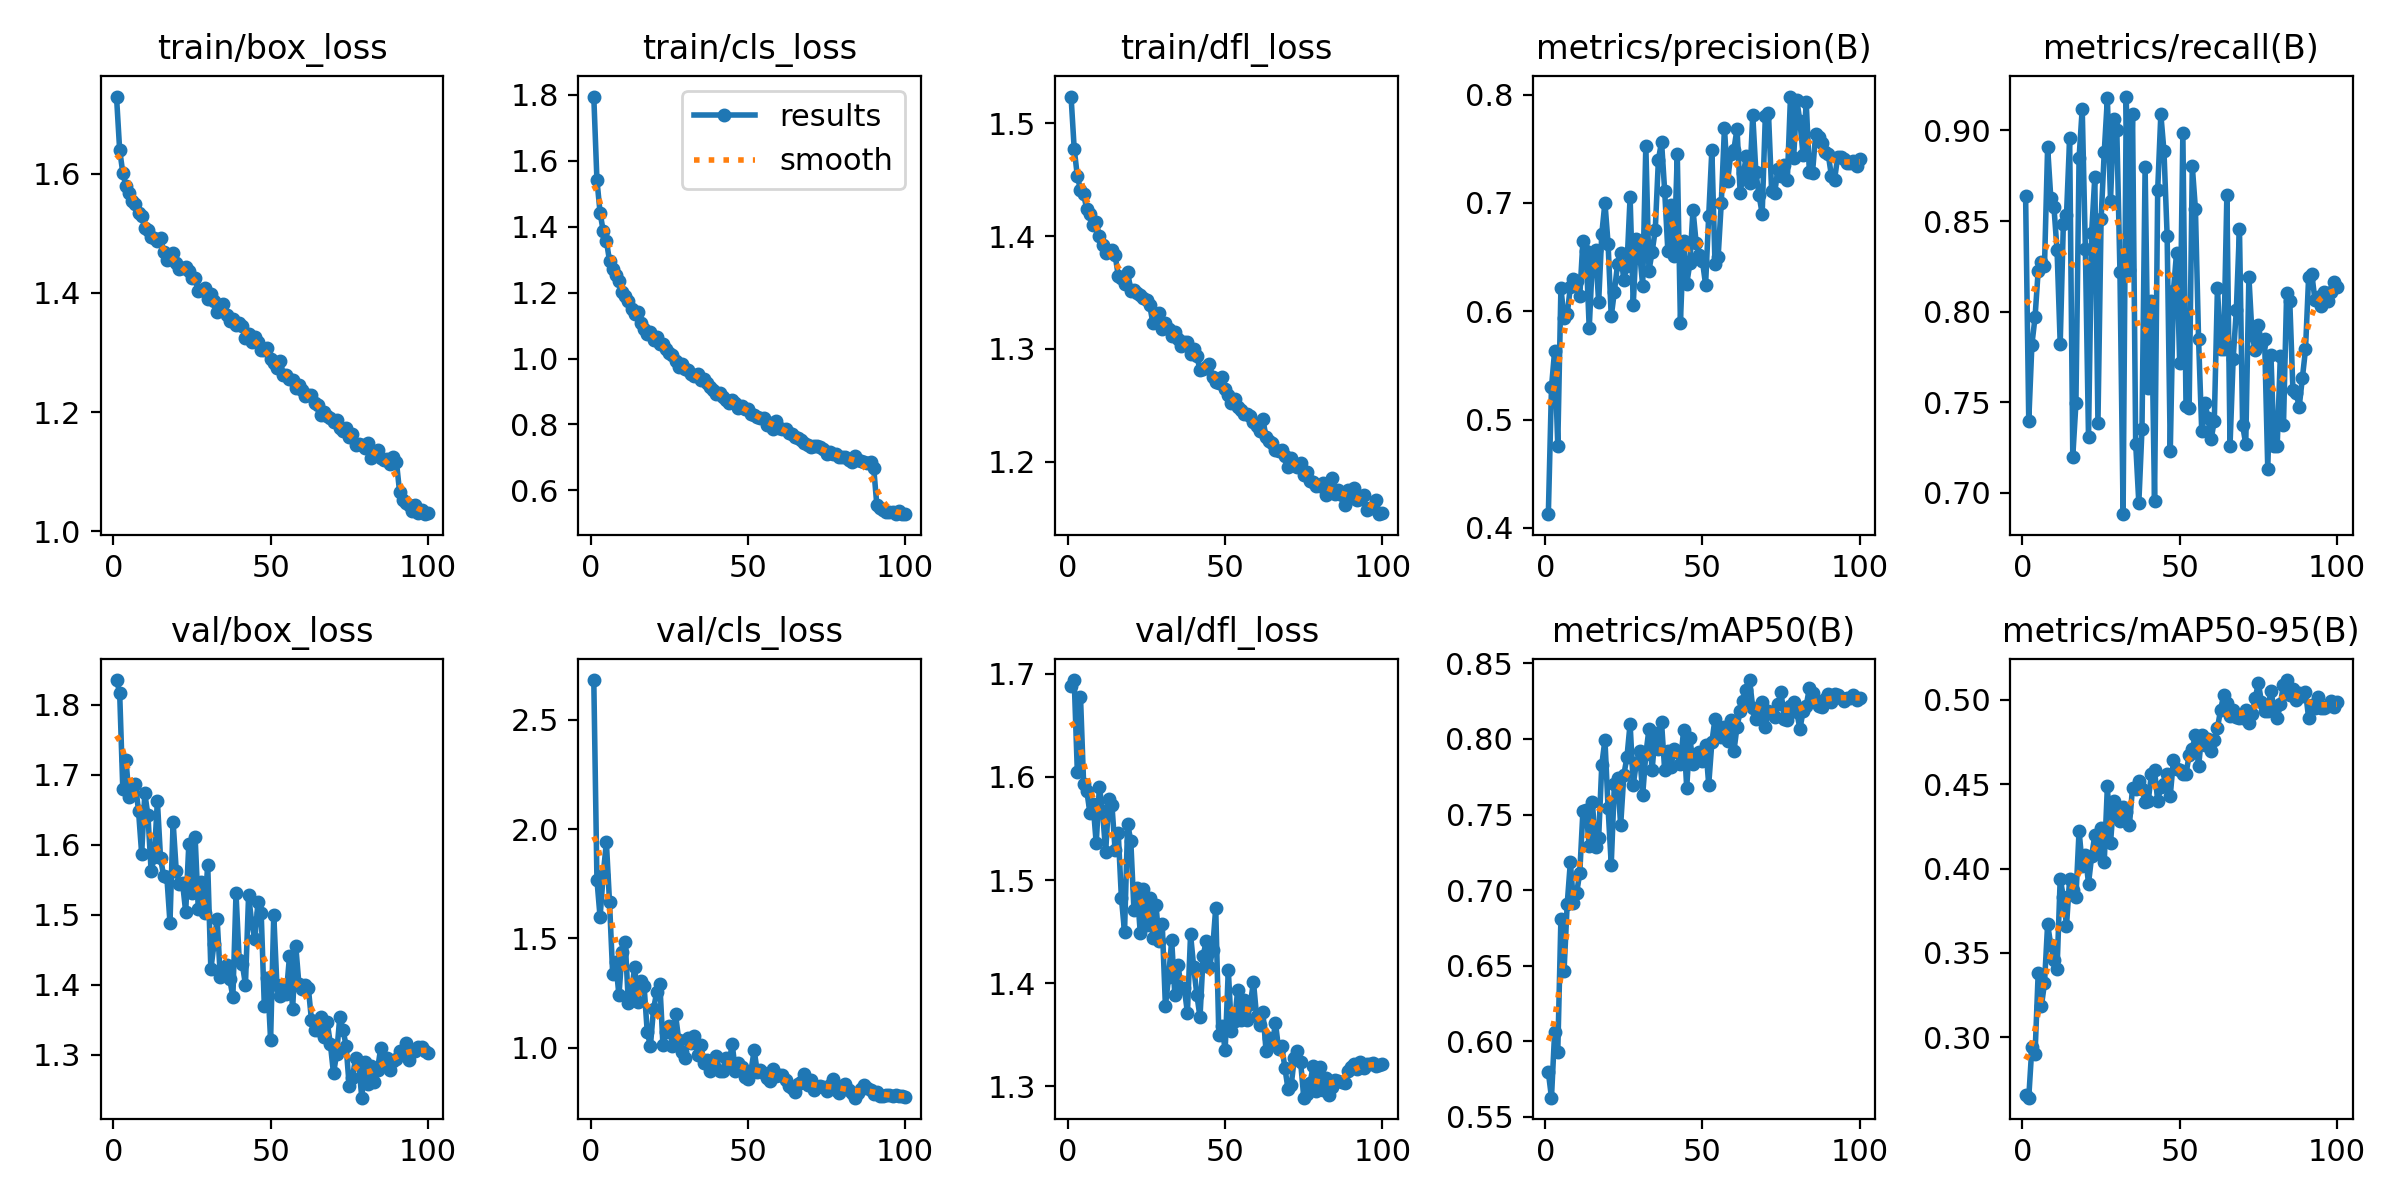

The data file committed next to this chart (first rows):
epoch, train/box_loss, train/cls_loss, train/dfl_loss, metrics/precision(B), metrics/recall(B), metrics/mAP50(B), metrics/mAP50-95(B), val/box_loss, val/cls_loss, val/dfl_loss, lr/pg0, lr/pg1, lr/pg2
1, 1.73, 1.794, 1.524, 0.4126, 0.8636, 0.5797, 0.2657, 1.835, 2.682, 1.689, 0.06708, 0.0003325, 0.0003325
2, 1.64, 1.542, 1.478, 0.5297, 0.7397, 0.5627, 0.2641, 1.818, 1.768, 1.694, 0.03408, 0.0006657, 0.0006657
3, 1.602, 1.442, 1.453, 0.5635, 0.7819, 0.6061, 0.2944, 1.68, 1.598, 1.605, 0.001081, 0.0009982, 0.0009982
4, 1.579, 1.386, 1.441, 0.4757, 0.7969, 0.5931, 0.29, 1.721, 1.792, 1.678, 0.0009978, 0.0009978, 0.0009978
5, 1.568, 1.358, 1.437, 0.6213, 0.8227, 0.6811, 0.3381, 1.669, 1.941, 1.593, 0.0009961, 0.0009961, 0.0009961
6, 1.555, 1.296, 1.424, 0.5934, 0.8276, 0.6468, 0.3181, 1.677, 1.667, 1.587, 0.0009939, 0.0009939, 0.0009939
7, 1.549, 1.273, 1.42, 0.597, 0.825, 0.6908, 0.3318, 1.687, 1.339, 1.565, 0.0009912, 0.0009912, 0.0009912
8, 1.534, 1.252, 1.41, 0.6225, 0.8908, 0.7185, 0.3671, 1.649, 1.39, 1.574, 0.0009881, 0.0009881, 0.0009881
9, 1.529, 1.236, 1.412, 0.6295, 0.863, 0.6915, 0.3545, 1.587, 1.239, 1.536, 0.0009844, 0.0009844, 0.0009844
10, 1.51, 1.202, 1.4, 0.6275, 0.8579, 0.6981, 0.3459, 1.673, 1.439, 1.59, 0.0009804, 0.0009804, 0.0009804
11, 1.505, 1.188, 1.392, 0.6143, 0.834, 0.7115, 0.3403, 1.642, 1.485, 1.567, 0.0009758, 0.0009758, 0.0009758
12, 1.495, 1.173, 1.385, 0.6649, 0.7823, 0.7525, 0.394, 1.563, 1.202, 1.527, 0.0009707, 0.0009707, 0.0009707
13, 1.492, 1.15, 1.387, 0.6559, 0.8484, 0.7529, 0.3832, 1.582, 1.255, 1.578, 0.0009652, 0.0009652, 0.0009652
14, 1.487, 1.136, 1.388, 0.5843, 0.8533, 0.7291, 0.3661, 1.663, 1.37, 1.573, 0.0009593, 0.0009593, 0.0009593
15, 1.493, 1.142, 1.383, 0.6463, 0.8957, 0.7584, 0.3936, 1.581, 1.21, 1.529, 0.0009529, 0.0009529, 0.0009529
16, 1.469, 1.108, 1.365, 0.6562, 0.72, 0.7286, 0.3874, 1.555, 1.306, 1.546, 0.0009461, 0.0009461, 0.0009461
17, 1.456, 1.09, 1.363, 0.6085, 0.7494, 0.7345, 0.383, 1.555, 1.281, 1.483, 0.0009388, 0.0009388, 0.0009388
18, 1.457, 1.074, 1.358, 0.6715, 0.8848, 0.7831, 0.4224, 1.489, 1.072, 1.45, 0.0009311, 0.0009311, 0.0009311
19, 1.467, 1.081, 1.368, 0.7003, 0.912, 0.7994, 0.4018, 1.633, 1.008, 1.555, 0.0009229, 0.0009229, 0.0009229
20, 1.451, 1.055, 1.352, 0.6622, 0.8346, 0.7542, 0.4082, 1.563, 1.177, 1.538, 0.0009144, 0.0009144, 0.0009144
21, 1.44, 1.065, 1.352, 0.5952, 0.7308, 0.717, 0.3911, 1.544, 1.253, 1.471, 0.0009055, 0.0009055, 0.0009055
22, 1.441, 1.044, 1.35, 0.6181, 0.8436, 0.77, 0.4072, 1.546, 1.293, 1.492, 0.0008961, 0.0008961, 0.0008961
23, 1.444, 1.043, 1.348, 0.6431, 0.8742, 0.7744, 0.4199, 1.504, 1.012, 1.449, 0.0008864, 0.0008864, 0.0008864
24, 1.437, 1.029, 1.345, 0.6542, 0.7386, 0.7429, 0.4092, 1.602, 1.073, 1.492, 0.0008763, 0.0008763, 0.0008763
25, 1.425, 1.018, 1.343, 0.6288, 0.8509, 0.7761, 0.4238, 1.53, 1.097, 1.457, 0.0008658, 0.0008658, 0.0008658
26, 1.425, 1.011, 1.339, 0.6421, 0.8879, 0.788, 0.404, 1.611, 1.008, 1.483, 0.000855, 0.000855, 0.000855
27, 1.403, 0.9913, 1.323, 0.7054, 0.9176, 0.8102, 0.4487, 1.508, 1.152, 1.444, 0.0008439, 0.0008439, 0.0008439
28, 1.404, 0.973, 1.326, 0.6058, 0.8613, 0.7697, 0.4152, 1.546, 1.036, 1.476, 0.0008324, 0.0008324, 0.0008324
29, 1.409, 0.9835, 1.332, 0.667, 0.9064, 0.7843, 0.44, 1.503, 0.9825, 1.441, 0.0008205, 0.0008205, 0.0008205
30, 1.391, 0.9674, 1.317, 0.6552, 0.9003, 0.7918, 0.4326, 1.572, 0.9512, 1.457, 0.0008084, 0.0008084, 0.0008084
31, 1.399, 0.9644, 1.323, 0.6236, 0.8219, 0.7629, 0.4281, 1.422, 1.043, 1.378, 0.000796, 0.000796, 0.000796
32, 1.386, 0.9522, 1.317, 0.7528, 0.6883, 0.79, 0.4368, 1.459, 1.022, 1.406, 0.0007832, 0.0007832, 0.0007832
33, 1.369, 0.9468, 1.311, 0.6374, 0.9187, 0.8066, 0.4334, 1.494, 1.052, 1.441, 0.0007702, 0.0007702, 0.0007702
34, 1.379, 0.9524, 1.315, 0.6546, 0.8227, 0.7797, 0.4257, 1.411, 0.9659, 1.389, 0.000757, 0.000757, 0.000757
35, 1.381, 0.9355, 1.309, 0.675, 0.9093, 0.8038, 0.4479, 1.417, 1.012, 1.418, 0.0007435, 0.0007435, 0.0007435
36, 1.363, 0.9367, 1.303, 0.7398, 0.7272, 0.7935, 0.447, 1.429, 0.9297, 1.395, 0.0007297, 0.0007297, 0.0007297
37, 1.353, 0.9253, 1.306, 0.7564, 0.6945, 0.811, 0.4521, 1.408, 0.9438, 1.395, 0.0007158, 0.0007158, 0.0007158
38, 1.356, 0.9142, 1.306, 0.7108, 0.735, 0.7792, 0.4474, 1.382, 0.8928, 1.371, 0.0007016, 0.0007016, 0.0007016
39, 1.347, 0.9058, 1.295, 0.6558, 0.88, 0.7923, 0.4397, 1.531, 0.9436, 1.447, 0.0006872, 0.0006872, 0.0006872
40, 1.349, 0.8939, 1.3, 0.6981, 0.7579, 0.7817, 0.4402, 1.436, 0.9606, 1.415, 0.0006727, 0.0006727, 0.0006727
41, 1.345, 0.8952, 1.293, 0.6509, 0.806, 0.7931, 0.4558, 1.43, 0.893, 1.389, 0.000658, 0.000658, 0.000658
42, 1.324, 0.8823, 1.282, 0.7449, 0.6958, 0.7912, 0.4582, 1.4, 0.8936, 1.367, 0.0006431, 0.0006431, 0.0006431
43, 1.33, 0.8737, 1.282, 0.5896, 0.8672, 0.7832, 0.4403, 1.528, 0.9521, 1.426, 0.0006281, 0.0006281, 0.0006281
44, 1.317, 0.8662, 1.284, 0.6648, 0.9089, 0.8058, 0.4482, 1.488, 0.9255, 1.441, 0.000613, 0.000613, 0.000613
45, 1.326, 0.8747, 1.286, 0.6252, 0.8884, 0.7678, 0.4499, 1.465, 1.019, 1.415, 0.0005977, 0.0005977, 0.0005977
46, 1.317, 0.8651, 1.275, 0.6441, 0.842, 0.8008, 0.4562, 1.519, 0.8954, 1.432, 0.0005824, 0.0005824, 0.0005824
47, 1.304, 0.8508, 1.27, 0.6936, 0.723, 0.7837, 0.4433, 1.503, 0.9315, 1.473, 0.000567, 0.000567, 0.000567
48, 1.304, 0.8563, 1.27, 0.6631, 0.8113, 0.7899, 0.4643, 1.369, 0.9139, 1.349, 0.0005516, 0.0005516, 0.0005516
49, 1.308, 0.8475, 1.275, 0.6516, 0.8326, 0.7914, 0.459, 1.409, 0.8657, 1.359, 0.0005361, 0.0005361, 0.0005361
50, 1.29, 0.8467, 1.264, 0.6465, 0.7716, 0.7853, 0.4584, 1.321, 0.8571, 1.335, 0.0005206, 0.0005206, 0.0005206
51, 1.283, 0.8312, 1.259, 0.6244, 0.8988, 0.7962, 0.4563, 1.5, 0.8949, 1.413, 0.000505, 0.000505, 0.000505
52, 1.274, 0.828, 1.252, 0.6884, 0.7482, 0.7698, 0.4561, 1.4, 0.988, 1.354, 0.0004894, 0.0004894, 0.0004894
53, 1.287, 0.8238, 1.256, 0.7489, 0.7466, 0.7979, 0.4673, 1.384, 0.8886, 1.363, 0.0004739, 0.0004739, 0.0004739
54, 1.262, 0.8208, 1.248, 0.6433, 0.8803, 0.8134, 0.4708, 1.4, 0.8973, 1.394, 0.0004584, 0.0004584, 0.0004584
55, 1.263, 0.8184, 1.246, 0.6504, 0.8566, 0.805, 0.4793, 1.387, 0.8861, 1.364, 0.000443, 0.000443, 0.000443
56, 1.256, 0.7994, 1.242, 0.7003, 0.7847, 0.8013, 0.4605, 1.44, 0.862, 1.383, 0.0004276, 0.0004276, 0.0004276
57, 1.255, 0.8058, 1.243, 0.7693, 0.7342, 0.8077, 0.4794, 1.365, 0.8466, 1.364, 0.0004123, 0.0004123, 0.0004123
58, 1.241, 0.7872, 1.241, 0.7199, 0.7499, 0.7989, 0.4732, 1.456, 0.9036, 1.38, 0.000397, 0.000397, 0.000397
59, 1.246, 0.8092, 1.236, 0.7447, 0.7412, 0.8125, 0.4767, 1.401, 0.8719, 1.401, 0.0003819, 0.0003819, 0.0003819
60, 1.237, 0.7909, 1.232, 0.7492, 0.7297, 0.7918, 0.4695, 1.394, 0.8731, 1.368, 0.0003669, 0.0003669, 0.0003669
... 40 more rows
